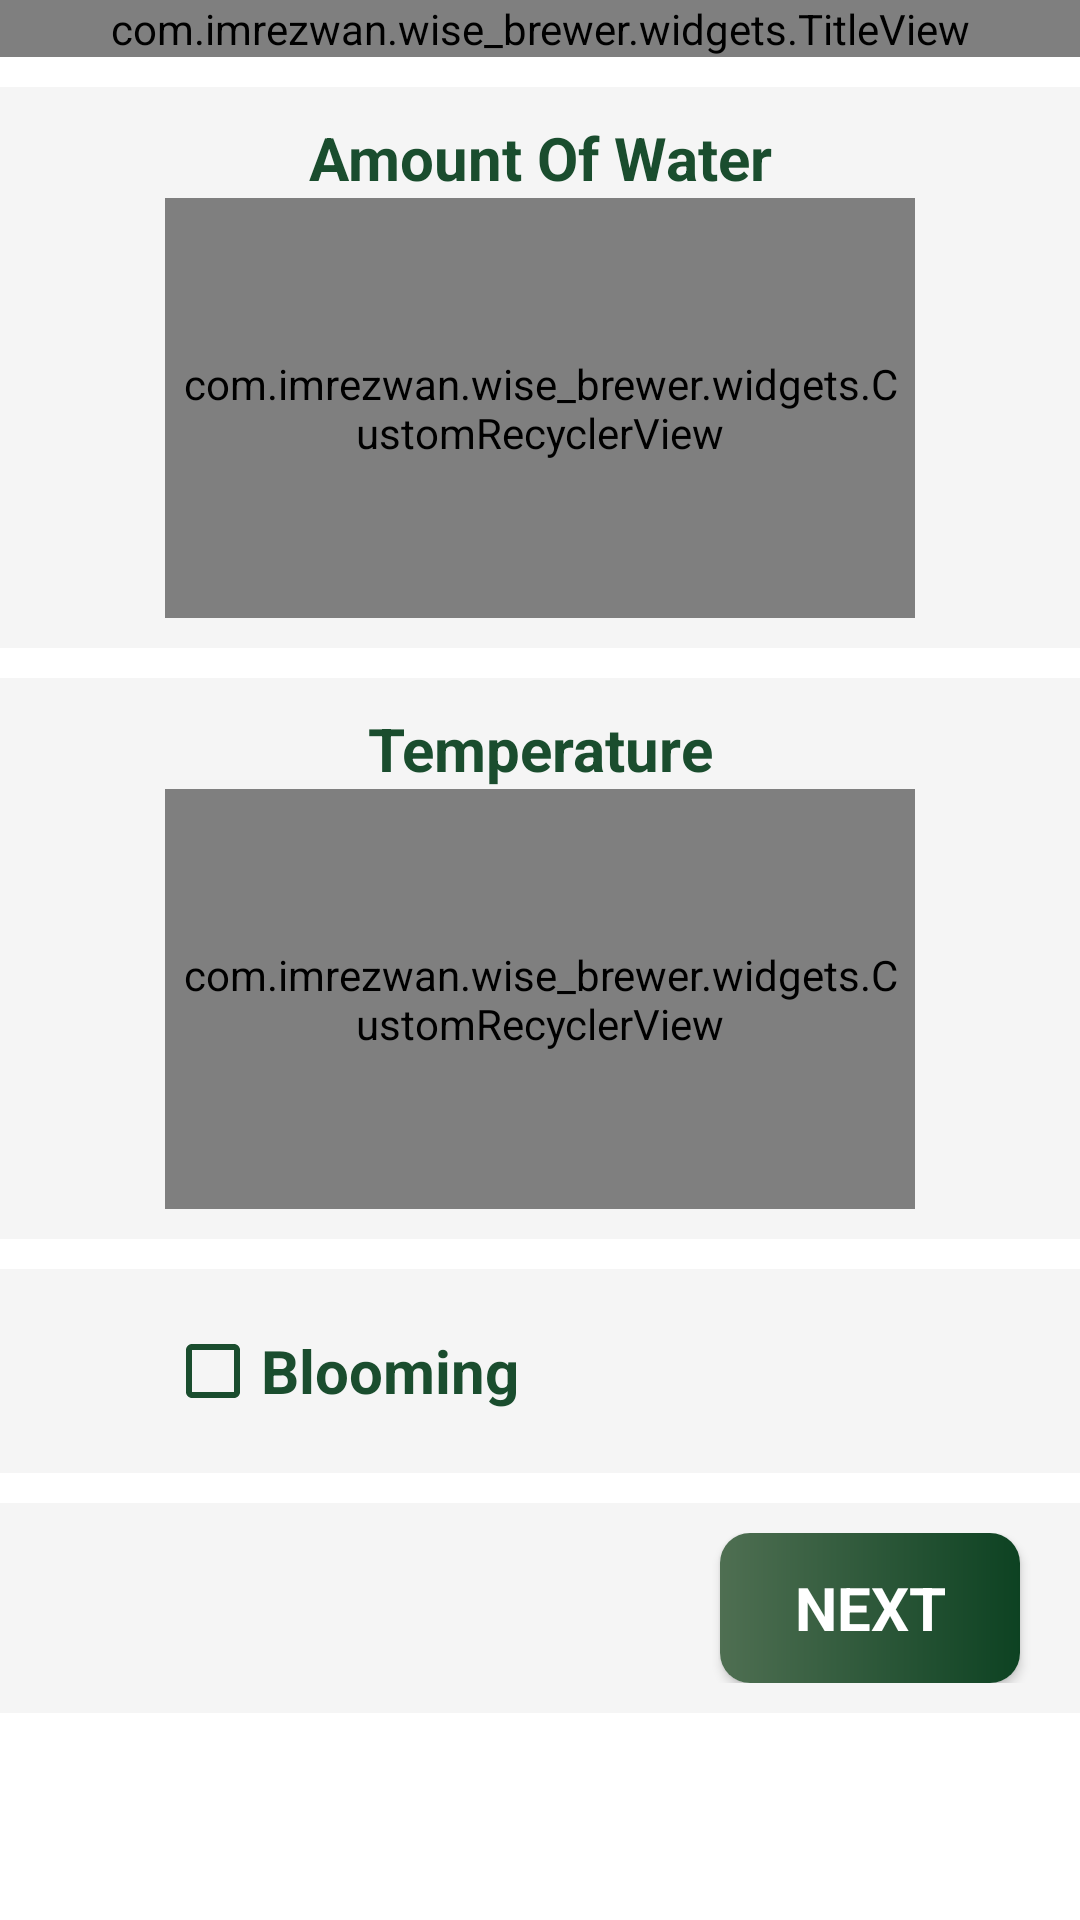

Reconstruct the res/layout file that produces this screen, plus the resources it refers to.
<!-- AndroidManifest.xml: application theme AppTheme -->
<!-- res/layout/fragment_profile_setup.xml -->
<?xml version="1.0" encoding="utf-8"?>
<LinearLayout xmlns:android="http://schemas.android.com/apk/res/android"
    xmlns:tools="http://schemas.android.com/tools"
    android:layout_width="match_parent"
    android:layout_height="match_parent"
    xmlns:app="http://schemas.android.com/apk/res-auto"
    android:orientation="vertical"
    android:layout_margin="10dp"
    tools:context=".ProfileSetupFragment">

    <com.imrezwan.wise_brewer.widgets.TitleView
        android:layout_width="match_parent"
        android:layout_height="wrap_content"
        app:title="Profile Setup"
        />

    <androidx.core.widget.NestedScrollView
        android:id="@+id/nested_scrollview"
        android:layout_width="match_parent"
        android:layout_height="match_parent">

        <LinearLayout
            android:layout_width="match_parent"
            android:layout_height="match_parent"
            android:orientation="vertical">

            <LinearLayout
                android:layout_width="match_parent"
                android:layout_height="wrap_content"
                android:orientation="vertical"
                android:layout_marginTop="10dp"
                android:padding="10dp"
                android:background="@color/colorBackground">
                <TextView
                    android:layout_width="match_parent"
                    android:layout_height="wrap_content"
                    android:text="@string/amount_of_water"
                    android:textStyle="bold"
                    android:textColor="@color/colorPrimary"
                    android:layout_gravity="center"
                    android:gravity="center"
                    android:textSize="20sp"/>

                <com.imrezwan.wise_brewer.widgets.CustomRecyclerView
                    android:id="@+id/crv_amount_of_water"
                    android:layout_width="250dp"
                    android:layout_height="140dp"
                    android:layout_gravity="center"
                    android:padding="5dp"
                    android:background="@drawable/block_white_bg_with_border"
                    />
            </LinearLayout>

            <LinearLayout
                android:layout_width="match_parent"
                android:layout_height="wrap_content"
                android:orientation="vertical"
                android:layout_marginTop="10dp"
                android:padding="10dp"
                android:background="@color/colorBackground">
                <TextView
                    android:layout_width="match_parent"
                    android:layout_height="wrap_content"
                    android:text="@string/temperature"
                    android:textStyle="bold"
                    android:textColor="@color/colorPrimary"
                    android:layout_gravity="center"
                    android:gravity="center"
                    android:textSize="20sp"/>

                <com.imrezwan.wise_brewer.widgets.CustomRecyclerView
                    android:id="@+id/crv_temperature"
                    android:layout_width="250dp"
                    android:layout_height="140dp"
                    android:layout_gravity="center"
                    android:padding="5dp"
                    android:background="@drawable/block_white_bg_with_border"
                    />
            </LinearLayout>

            <LinearLayout
                android:layout_width="match_parent"
                android:layout_height="wrap_content"
                android:orientation="vertical"
                android:layout_marginTop="10dp"
                android:padding="10dp"
                android:background="@color/colorBackground">

                <CheckBox android:id="@+id/cb_is_blooming"
                    android:layout_width="250dp"
                    android:layout_height="wrap_content"
                    android:layout_gravity="center"
                    android:textStyle="bold"
                    android:textColor="@color/colorPrimary"
                    android:textSize="20sp"
                    android:buttonTint="@color/colorPrimary"
                    android:text="@string/blooming" />

            </LinearLayout>

            <RelativeLayout
                android:layout_width="match_parent"
                android:layout_height="wrap_content"
                android:orientation="horizontal"
                android:layout_marginTop="10dp"
                android:layout_marginBottom="50dp"
                android:padding="10dp"
                android:background="@color/colorBackground">

                <androidx.cardview.widget.CardView
                    android:layout_width="wrap_content"
                    android:layout_height="wrap_content"
                    android:layout_alignParentEnd="true"
                    android:layout_marginEnd="10dp"
                    android:clickable="true"
                    android:focusable="true"
                    app:cardCornerRadius="10dp">
                    <TextView
                        android:id="@+id/tv_next"
                        android:layout_width="100dp"
                        android:layout_height="50dp"
                        android:text="@string/next"
                        android:textAllCaps="true"
                        android:layout_weight="1"
                        app:drawableRightCompat="@drawable/arrow_circle_right"
                        app:layout_constraintTop_toTopOf="parent"
                        app:layout_constraintRight_toRightOf="parent"
                        app:layout_constraintLeft_toRightOf="@+id/tv_back"
                        android:background="@drawable/button_bg"
                        android:gravity="center"
                        android:padding="5dp"
                        android:textColor="@color/colorWhite"
                        android:textStyle="bold"
                        android:textSize="20sp"/>
                </androidx.cardview.widget.CardView>
            </RelativeLayout>
        </LinearLayout>
    </androidx.core.widget.NestedScrollView>

</LinearLayout>
<!-- resources referenced by this layout -->
<resources>
  <color name="colorBackground">#F5F5F5</color>
  <color name="colorPrimary">#1A4D2E</color>
  <color name="colorWhite">#FFFFFF</color>
  <!-- drawable block_white_bg_with_border (drawable) -->
  <shape
      xmlns:android="http://schemas.android.com/apk/res/android"
      android:shape="rectangle" >
      <solid android:color="@color/colorWhite" />
      <corners
          android:radius="10dip"
          />
      <stroke
          android:width="1dip"
          android:color="@color/colorSecondary"
          />
  </shape>
  <!-- drawable button_bg (drawable) -->
  <?xml version="1.0" encoding="utf-8"?>
  <layer-list xmlns:android="http://schemas.android.com/apk/res/android">
      <item>
          <shape android:shape="rectangle">
              <gradient
                  android:angle="0"
                  android:startColor="@color/colorSecondary"
                  android:endColor="@color/colorPrimaryDark"
                  android:type="linear" />
          </shape>
      </item>
  </layer-list>
  <string name="amount_of_water">Amount Of Water</string>
  <string name="blooming">Blooming</string>
  <string name="next">Next</string>
  <string name="temperature">Temperature</string>
  <style name="AppTheme" parent="Theme.MaterialComponents.DayNight.NoActionBar">
          <item name="colorPrimary">@color/colorPrimary</item>
          <item name="colorPrimaryDark">@color/colorPrimaryDark</item>
          <item name="colorAccent">@color/colorAccent</item>
          <item name="fontFamily">@font/dm_sans</item>
      </style>
  <color name="colorSecondary">#4F6F52</color>
  <color name="colorPrimaryDark">#0D4222</color>
  <color name="colorAccent">#ff6e40</color>
</resources>
